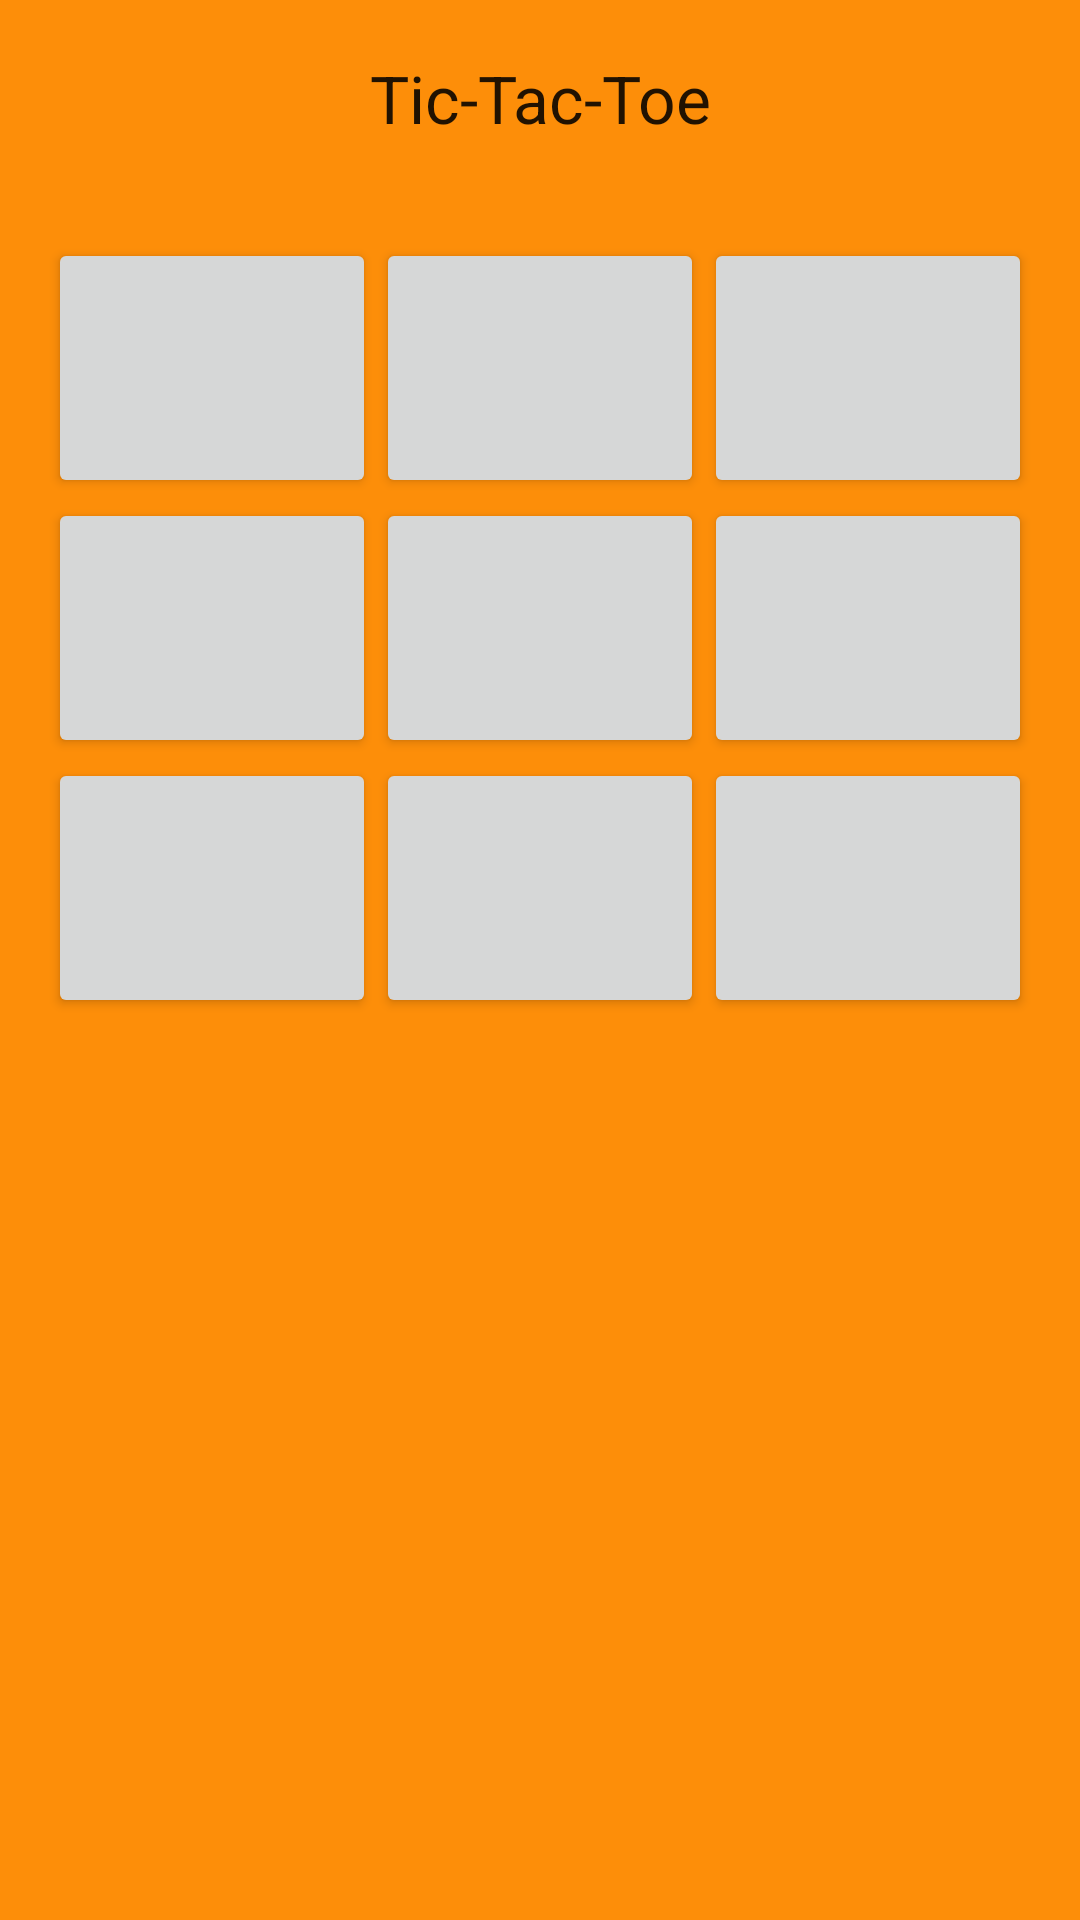

Reconstruct the res/layout file that produces this screen, plus the resources it refers to.
<!-- AndroidManifest.xml: application theme AppTheme -->
<!-- res/layout/activity_grid3.xml -->
<?xml version="1.0" encoding="utf-8"?>

<RelativeLayout xmlns:android="http://schemas.android.com/apk/res/android"
    xmlns:tools="http://schemas.android.com/tools"
    android:layout_width="match_parent"
    android:layout_height="match_parent"
    android:layout_marginLeft="0dp"
    android:background="@color/category_3grids"
    android:gravity="center_horizontal"
    android:label="@string/grid3_activity_label"
    android:paddingLeft="@dimen/activity_horizontal_margin"
    android:paddingRight="@dimen/activity_horizontal_margin">

    <TextView
        android:id="@+id/moveTextView"
        android:layout_width="match_parent"
        android:layout_height="wrap_content"
        android:layout_alignParentTop="true"
        android:layout_marginTop="18dp"
        android:gravity="center"
        android:text="@string/x_move"
        android:textAppearance="?android:attr/textAppearanceLarge" />

    <TableLayout
        android:id="@+id/tableLayout1"
        android:layout_width="match_parent"
        android:layout_height="wrap_content"
        android:layout_below="@+id/moveTextView"
        android:layout_marginTop="32dp"
        android:gravity="center_vertical|center_horizontal">

        <TableRow
            android:id="@+id/tableRow1"
            android:layout_width="wrap_content"
            android:layout_height="wrap_content"
            android:weightSum="3">

            <Button
                android:id="@+id/button1"
                android:layout_width="match_parent"
                android:layout_height="wrap_content"
                android:layout_weight="1"
                android:textSize="50sp" />

            <Button
                android:id="@+id/button2"
                android:layout_width="match_parent"
                android:layout_height="wrap_content"
                android:layout_weight="1"
                android:textSize="50sp" />

            <Button
                android:id="@+id/button3"
                android:layout_width="match_parent"
                android:layout_height="wrap_content"
                android:layout_weight="1"
                android:textSize="50sp" />
        </TableRow>

        <TableRow
            android:id="@+id/tableRow2"
            android:layout_width="wrap_content"
            android:layout_height="wrap_content"
            android:weightSum="3">

            <Button
                android:id="@+id/button4"
                android:layout_width="wrap_content"
                android:layout_height="wrap_content"
                android:layout_weight="1"
                android:textSize="50sp"/>

            <Button
                android:id="@+id/button5"
                android:layout_width="wrap_content"
                android:layout_height="wrap_content"
                android:layout_weight="1"
                android:textSize="50sp"/>

            <Button
                android:id="@+id/button6"
                android:layout_width="match_parent"
                android:layout_height="wrap_content"
                android:layout_weight="1"
                android:textSize="50sp"/>
        </TableRow>

        <TableRow
            android:id="@+id/tableRow3"
            android:layout_width="wrap_content"
            android:layout_height="wrap_content"
            android:weightSum="3">

            <Button
                android:id="@+id/button7"
                android:layout_width="match_parent"
                android:layout_height="wrap_content"
                android:layout_weight="1"
                android:textSize="50sp"/>

            <Button
                android:id="@+id/button8"
                android:layout_width="match_parent"
                android:layout_height="wrap_content"
                android:layout_weight="1"
                android:textSize="50sp"/>

            <Button
                android:id="@+id/button9"
                android:layout_width="match_parent"
                android:layout_height="wrap_content"
                android:layout_weight="1"
                android:textSize="50sp"/>
        </TableRow>
    </TableLayout>

</RelativeLayout>
<!-- resources referenced by this layout -->
<resources>
  <color name="category_3grids">#FD8E09</color>
  <dimen name="activity_horizontal_margin">16dp</dimen>
  <string name="grid3_activity_label">3 Grids</string>
  <string name="x_move">Tic-Tac-Toe</string>
  <style name="AppTheme" parent="Theme.AppCompat.Light.DarkActionBar">
          
          <item name="colorPrimary">@color/colorPrimary</item>
          <item name="colorPrimaryDark">@color/colorPrimaryDark</item>
          <item name="colorAccent">@color/colorAccent</item>
      </style>
  <color name="colorPrimary">#4A312A</color>
  <color name="colorPrimaryDark">#a3200a</color>
  <color name="colorAccent">#FF4081</color>
</resources>
